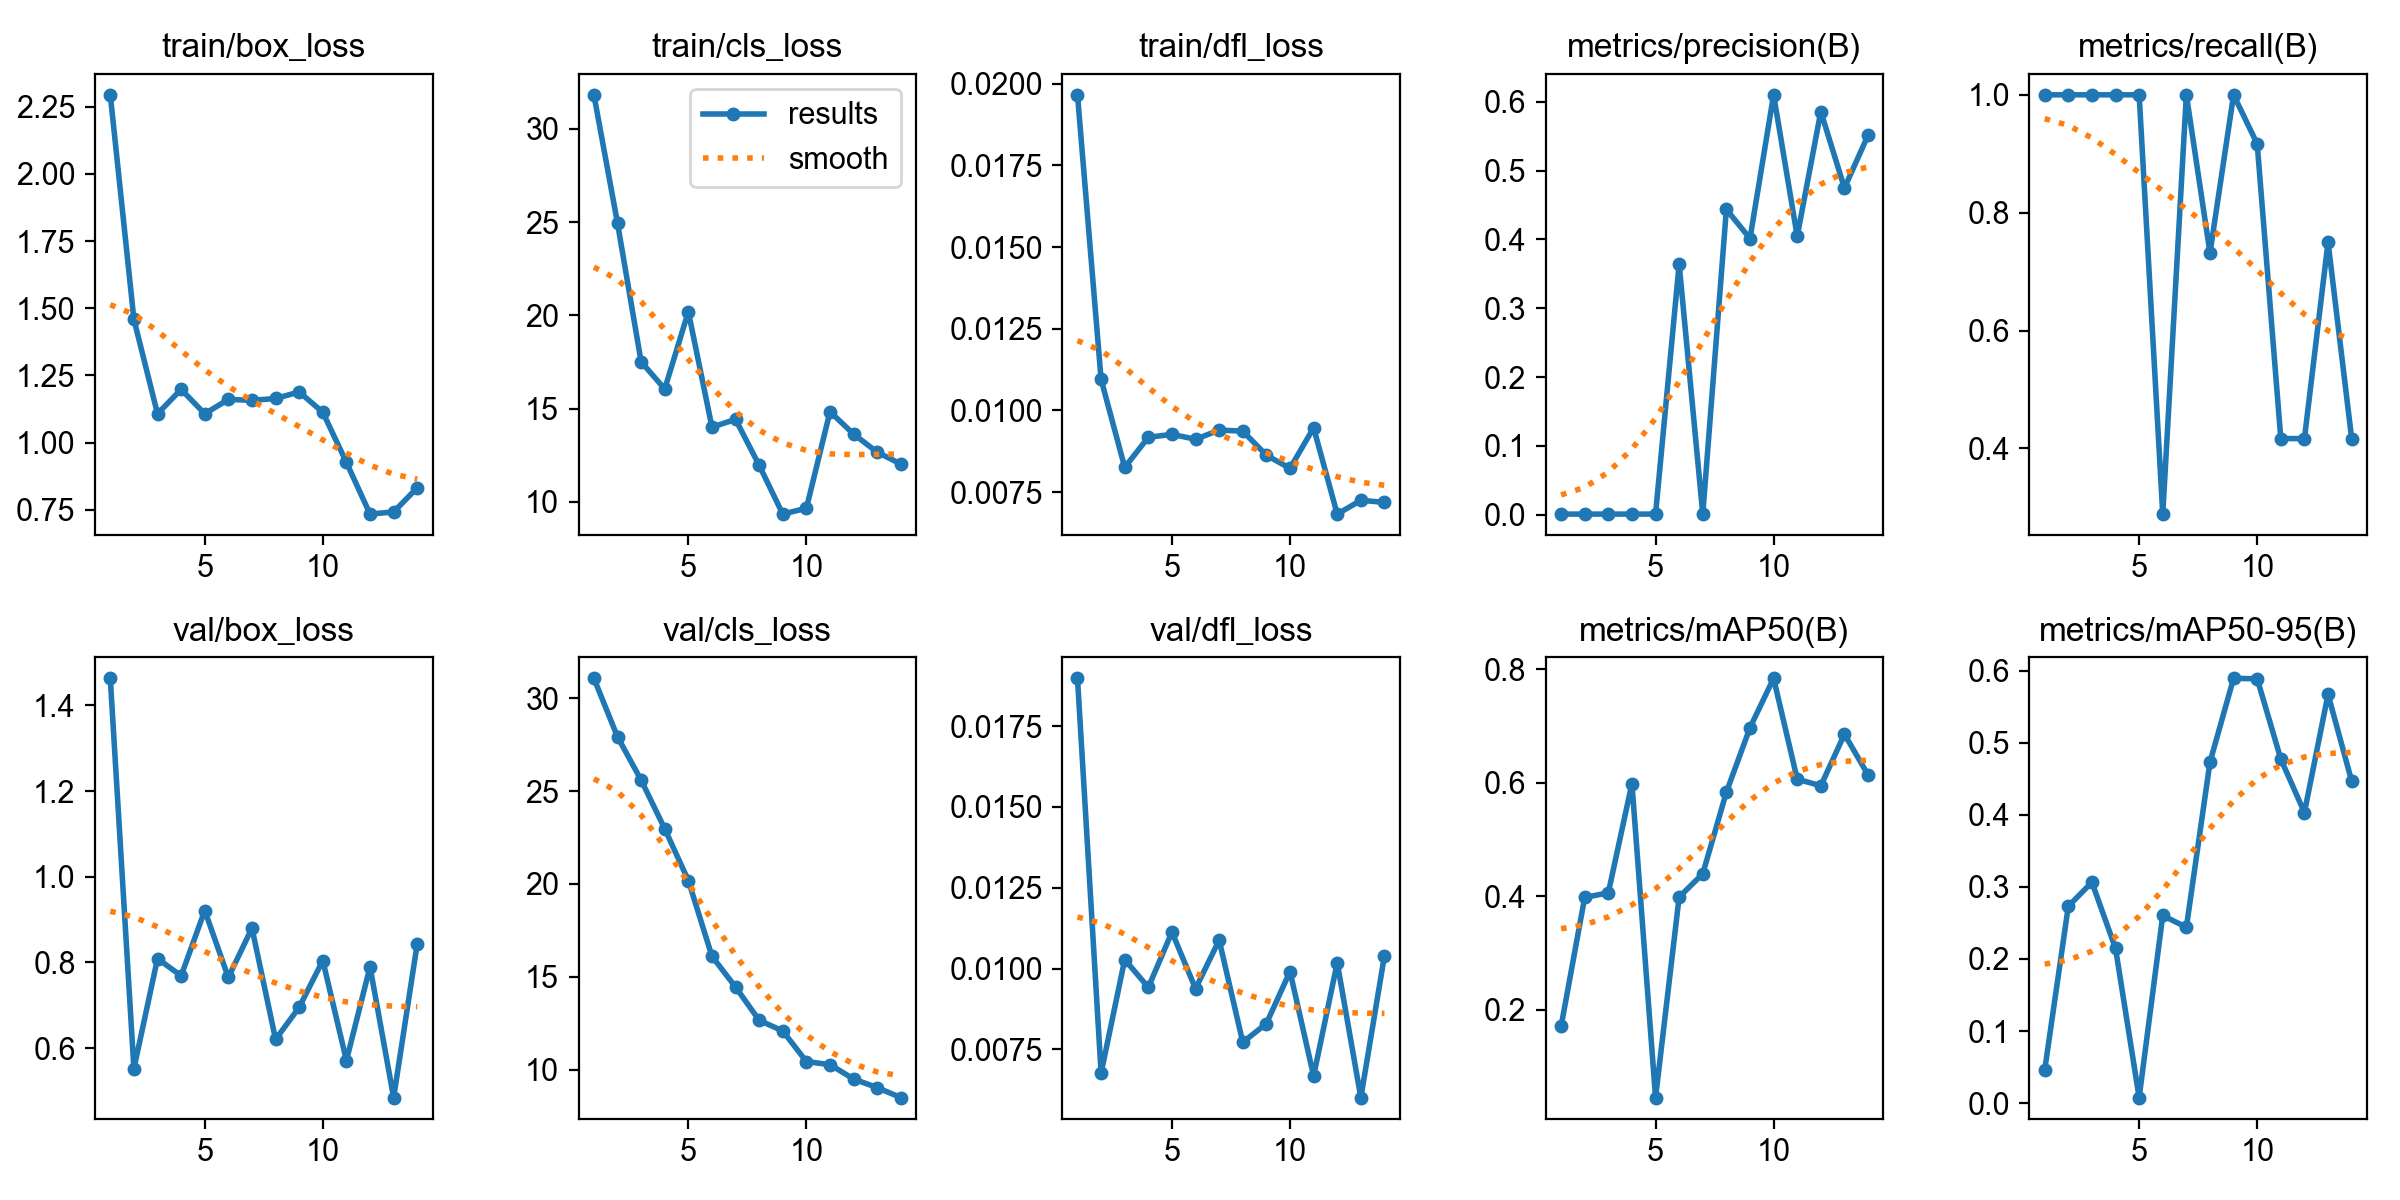

The file beside this chart, header and first rows:
epoch, time, train/box_loss, train/cls_loss, train/dfl_loss, metrics/precision(B), metrics/recall(B), metrics/mAP50(B), metrics/mAP50-95(B), val/box_loss, val/cls_loss, val/dfl_loss, lr/pg0, lr/pg1, lr/pg2
1, 47.5, 2.294, 31.83, 0.01966, 0.00098, 1, 0.1705, 0.04579, 1.463, 31.08, 0.01898, 0.0005, 0.0005, 0.0005
2, 70.37, 1.458, 24.95, 0.01095, 0.00098, 1, 0.3978, 0.2731, 0.5523, 27.92, 0.00677, 0.0009695, 0.0009695, 0.0009695
3, 90.35, 1.107, 17.51, 0.00826, 0.00098, 1, 0.4059, 0.3064, 0.8091, 25.6, 0.01028, 0.001388, 0.001388, 0.001388
4, 110.6, 1.198, 16.05, 0.00918, 0.00098, 1, 0.5985, 0.2147, 0.7689, 22.97, 0.00942, 0.001703, 0.001703, 0.001703
5, 130.1, 1.107, 20.2, 0.00927, 0.00098, 1, 0.04503, 0.00773, 0.9212, 20.18, 0.01113, 0.001604, 0.001604, 0.001604
6, 149, 1.161, 14.01, 0.00912, 0.3641, 0.2885, 0.3985, 0.2603, 0.7651, 16.1, 0.00938, 0.001505, 0.001505, 0.001505
7, 167.6, 1.157, 14.42, 0.0094, 0.00098, 1, 0.4394, 0.244, 0.8802, 14.45, 0.01088, 0.001406, 0.001406, 0.001406
8, 186.3, 1.164, 11.96, 0.00937, 0.4436, 0.7317, 0.5833, 0.4729, 0.6207, 12.65, 0.00772, 0.001307, 0.001307, 0.001307
9, 205, 1.188, 9.34, 0.00863, 0.4014, 1, 0.6968, 0.5893, 0.6955, 12.08, 0.0083, 0.001208, 0.001208, 0.001208
10, 223.5, 1.113, 9.654, 0.00823, 0.6102, 0.9167, 0.7839, 0.5886, 0.8046, 10.43, 0.00991, 0.001109, 0.001109, 0.001109
11, 242, 0.9262, 14.83, 0.00947, 0.4047, 0.4167, 0.6062, 0.4773, 0.5713, 10.27, 0.00668, 0.00101, 0.00101, 0.00101
12, 260.5, 0.7337, 13.63, 0.00683, 0.5858, 0.4167, 0.5946, 0.4031, 0.7899, 9.492, 0.01018, 0.000911, 0.000911, 0.000911
13, 278.7, 0.7419, 12.66, 0.00725, 0.4747, 0.75, 0.6855, 0.567, 0.4848, 9.029, 0.00601, 0.000812, 0.000812, 0.000812
14, 297, 0.8316, 12.02, 0.00719, 0.5514, 0.4167, 0.6137, 0.4468, 0.8443, 8.491, 0.0104, 0.000713, 0.000713, 0.000713
